Dataset: dynamic-hand-gestures-LMHGD-dataset-double-view (GitHub, aviogit/dynamic-hand-gesture-classification-datasets). Classes: catching, catching hands up, line gesture, pointing, pointing with hand raised, resting, rotating, scroll finger, shaking, shaking low, shaking raised fist, slicing, zoom gesture.

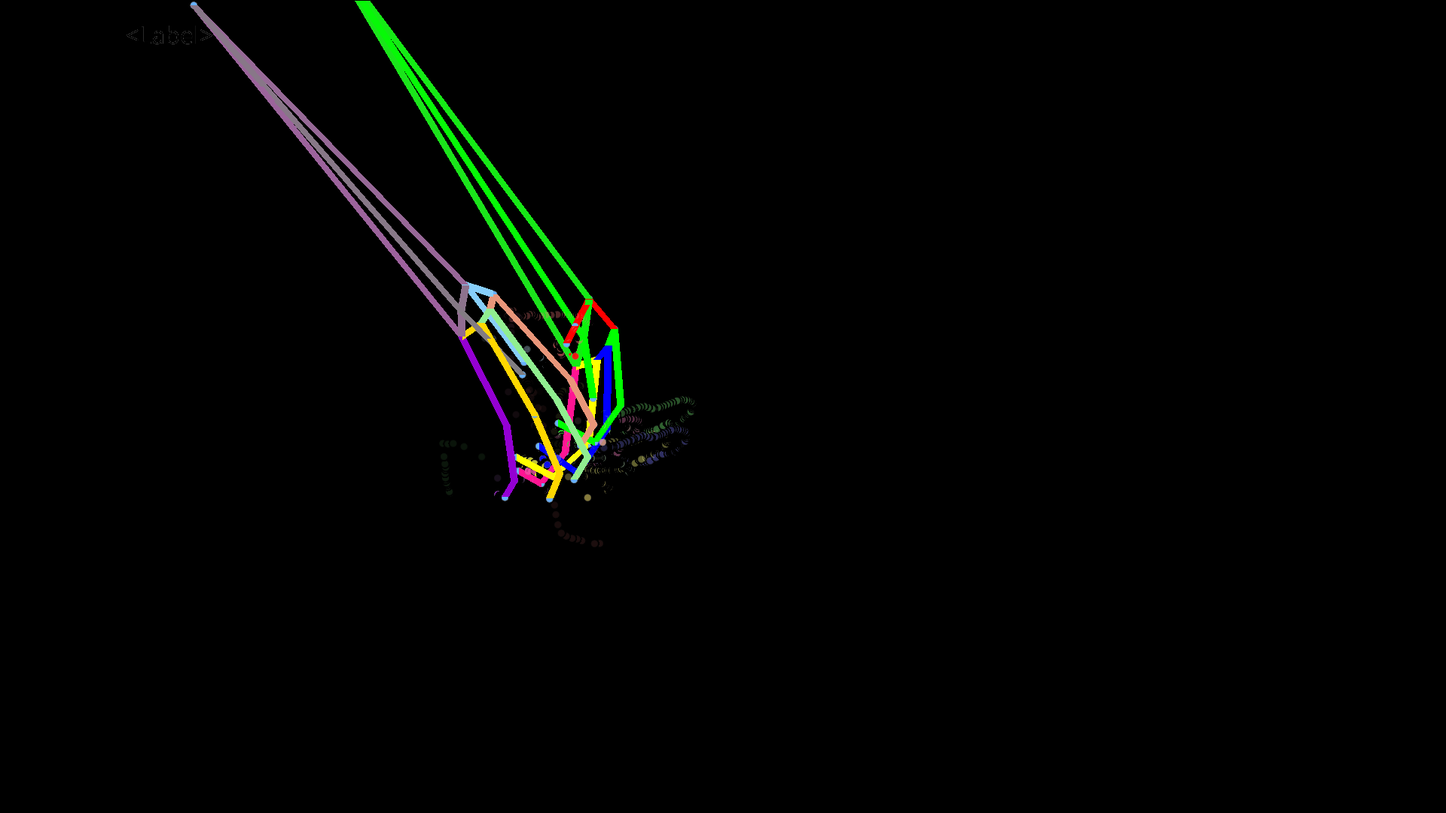
Label: resting

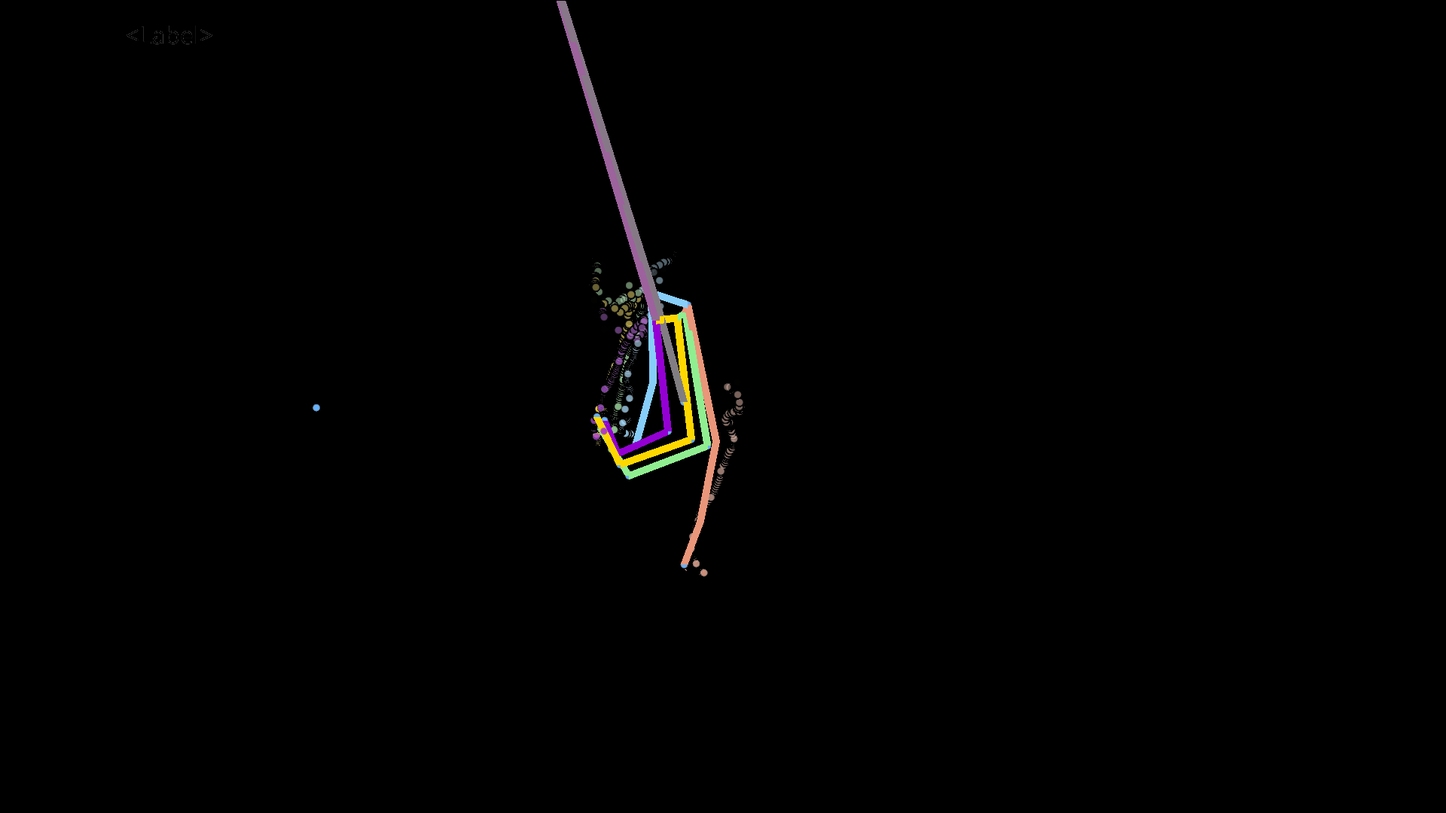
Label: line gesture

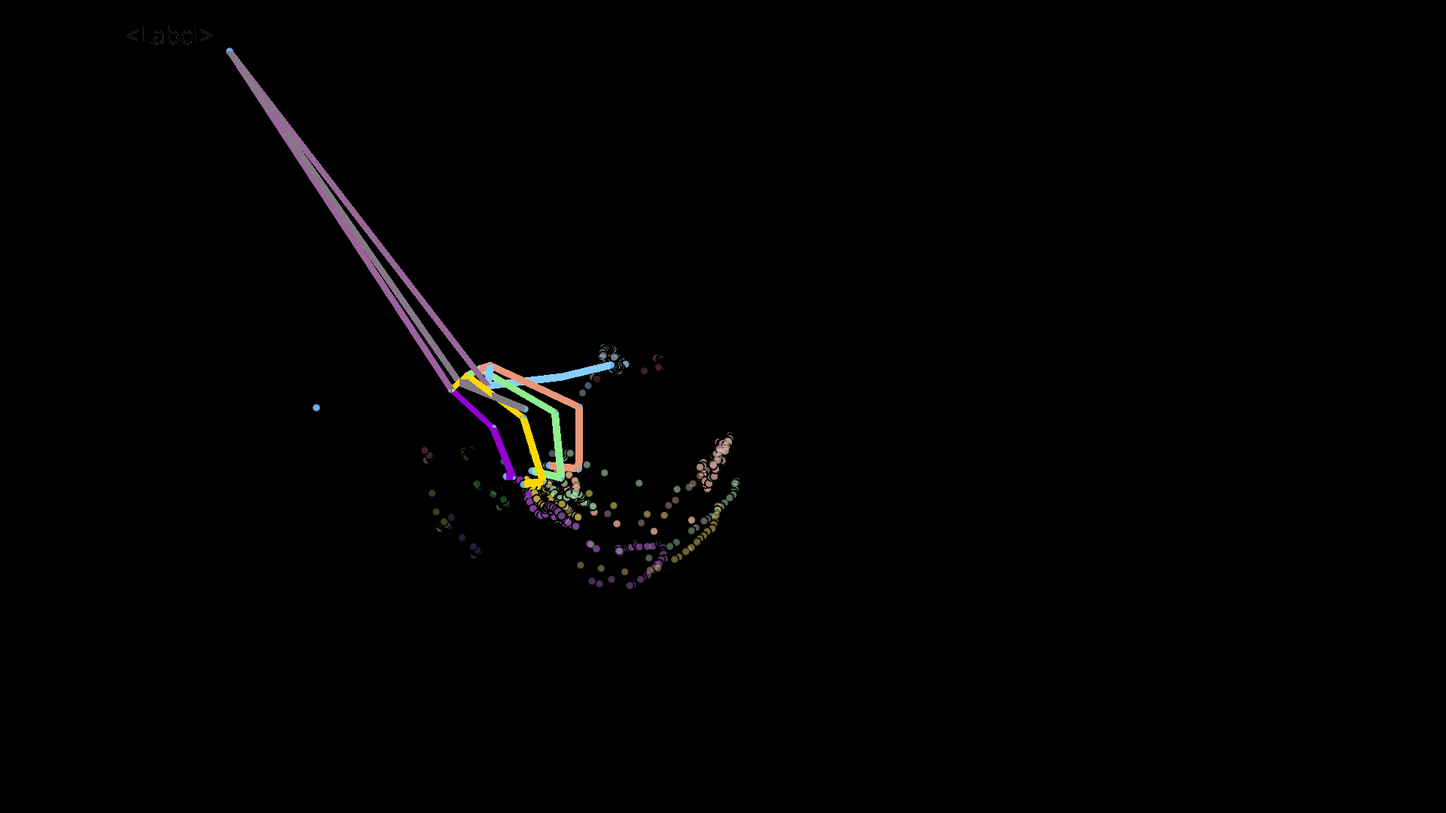
Label: shaking low

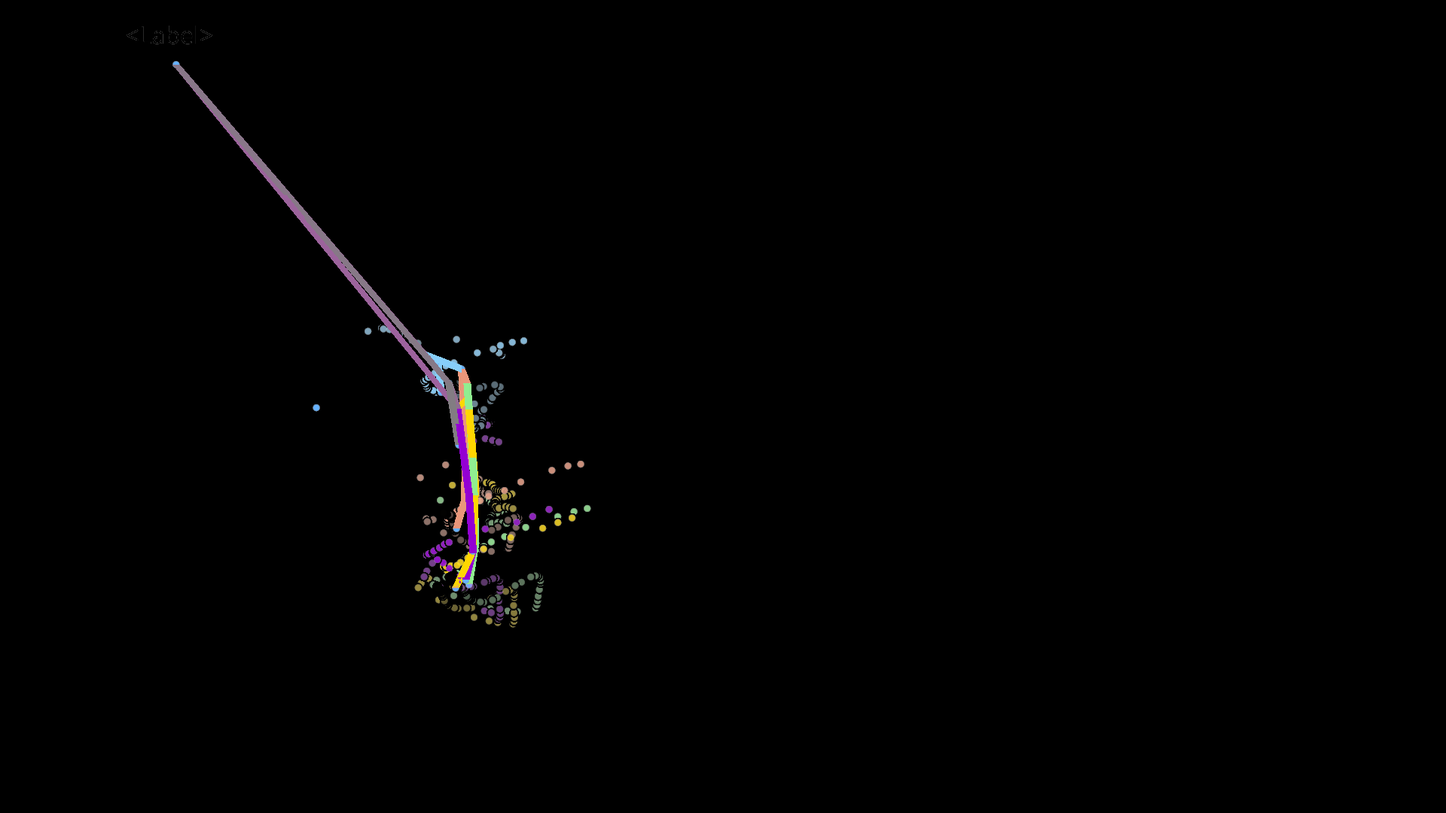
Label: catching hands up

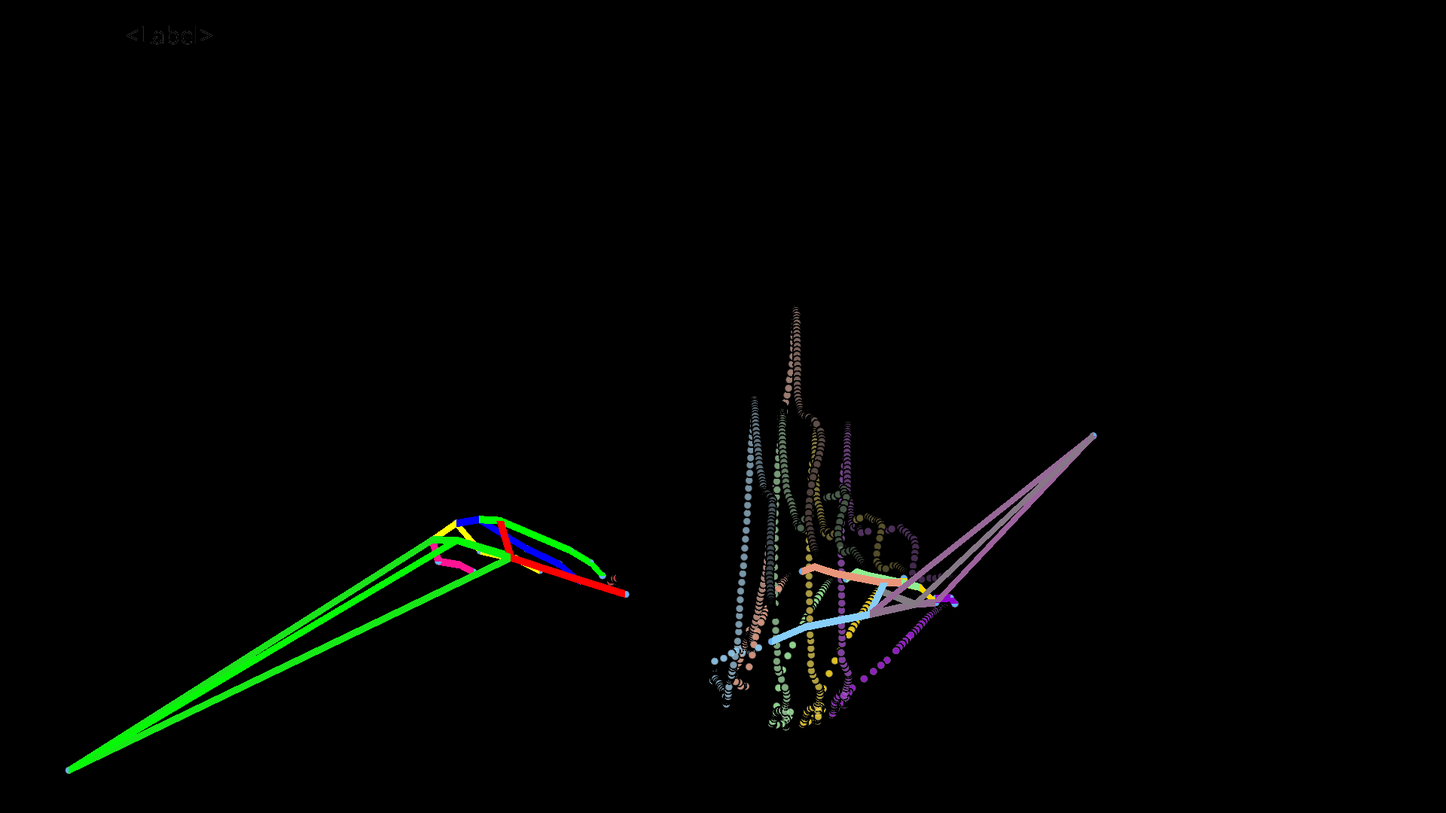
Label: scroll finger

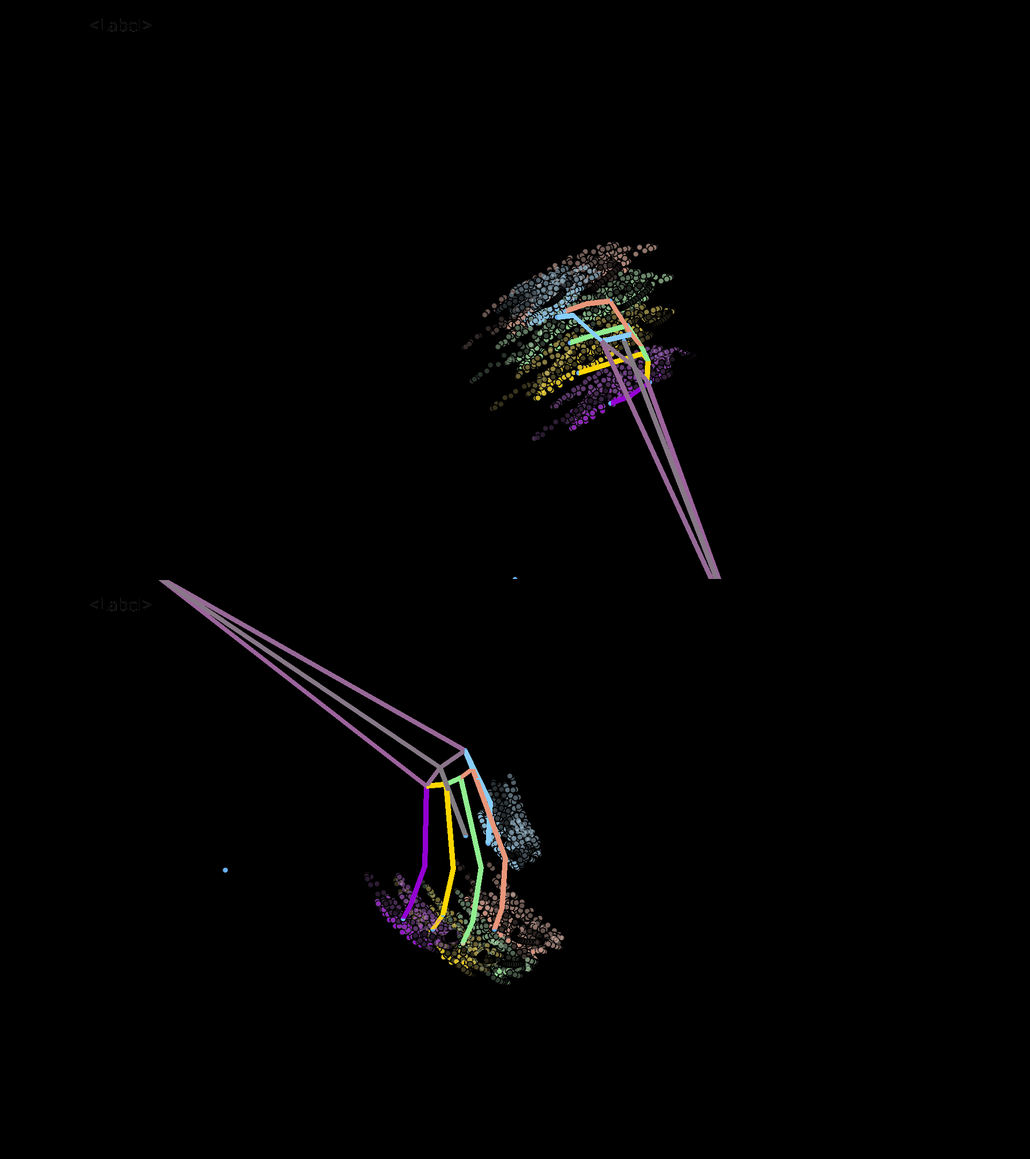
Label: shaking
